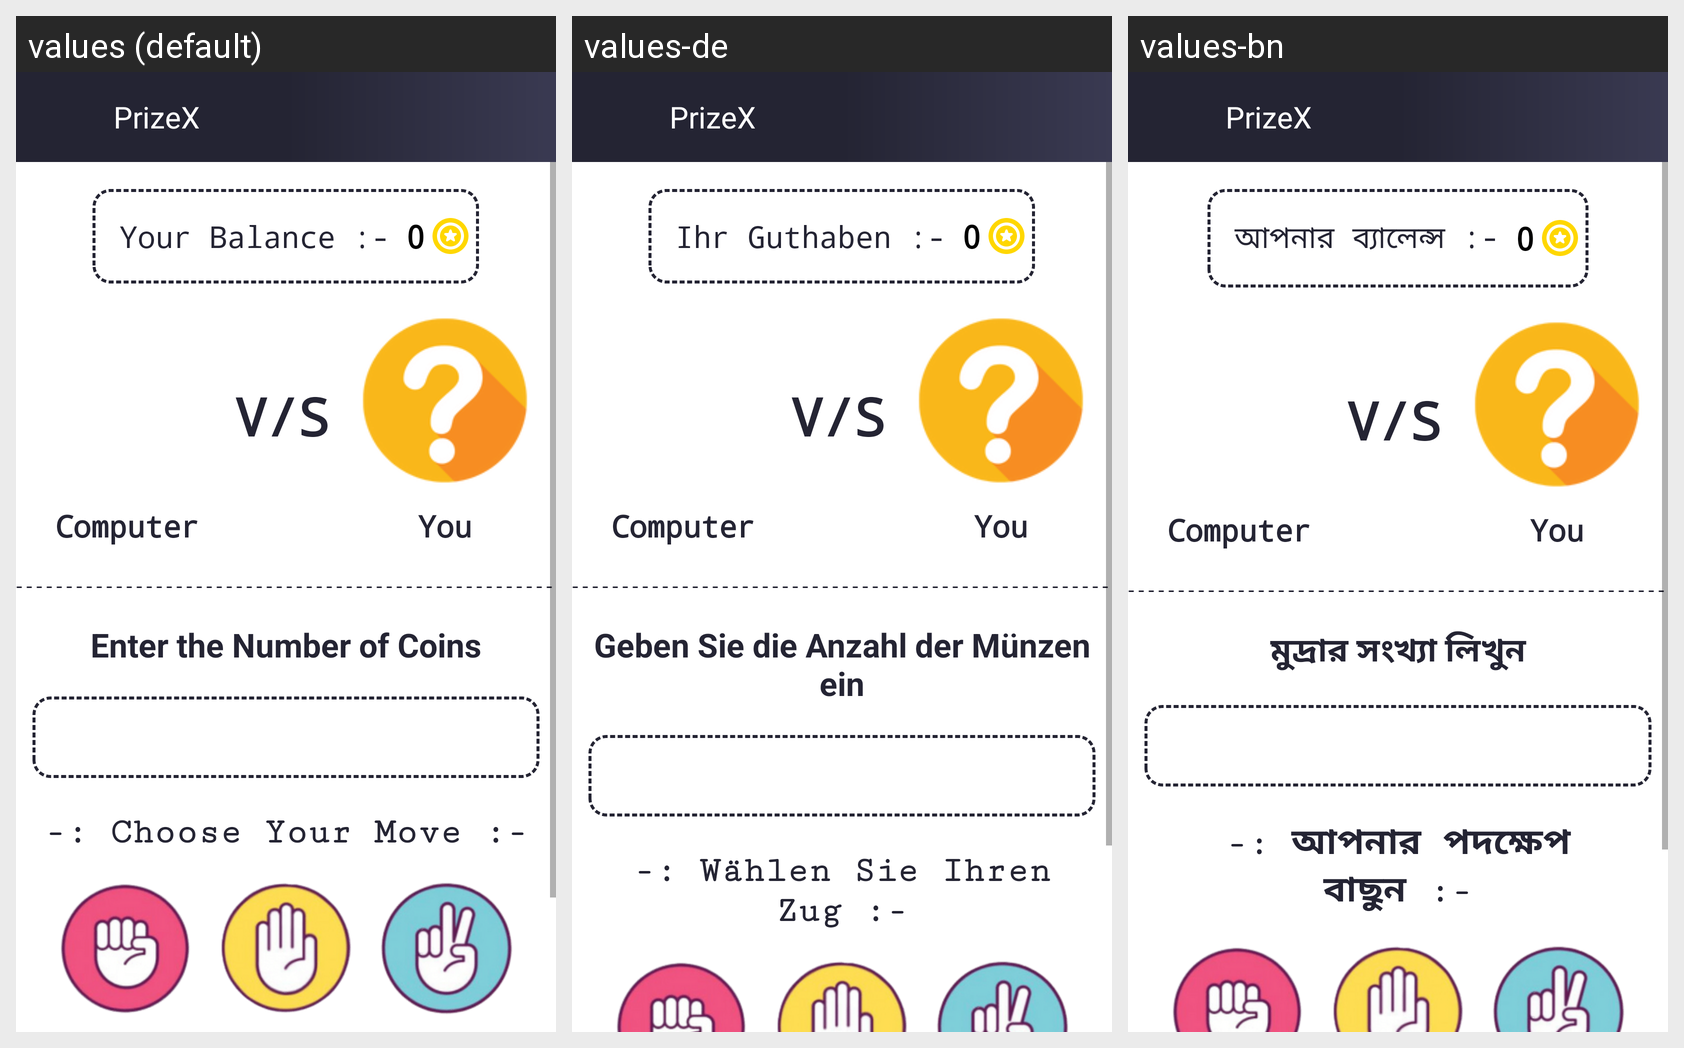

Strings drawn on this Android screen and how each of the app's shown locales translates them:
Android screen res/layout/game_rps.xml rendered under 3 locales, left to right: values (default), values-de, values-bn. Device: Nexus 5 (rendered at 1080×1920; each locale shown at half size, 540×960, under a caption strip naming it); theme AppTheme.
Other locales in the repository, not shown: values-ar, values-es, values-fr, values-hi, values-it, values-pt, values-ta, values-te, values-ur.
Strings drawn on this screen, with the default value and each locale's value (text and hints the layout hard-codes, and strings that could not be matched under every locale, appear in the picture but are not listed):

yourbal
  values: Your Balance :-
  values-de: Ihr Guthaben :-
  values-bn: আপনার ব্যালেন্স :-

enternoofcoins
  values: Enter the Number of Coins
  values-de: Geben Sie die Anzahl der Münzen ein
  values-bn: মুদ্রার সংখ্যা লিখুন

choosemove
  values: -: Choose Your Move :-
  values-de: -: Wählen Sie Ihren Zug :-
  values-bn: -: আপনার পদক্ষেপ বাছুন :-

app_name
  values: PrizeX
  values-de: PrizeX  [not translated; the default value is used]
  values-bn: PrizeX  [not translated; the default value is used]
